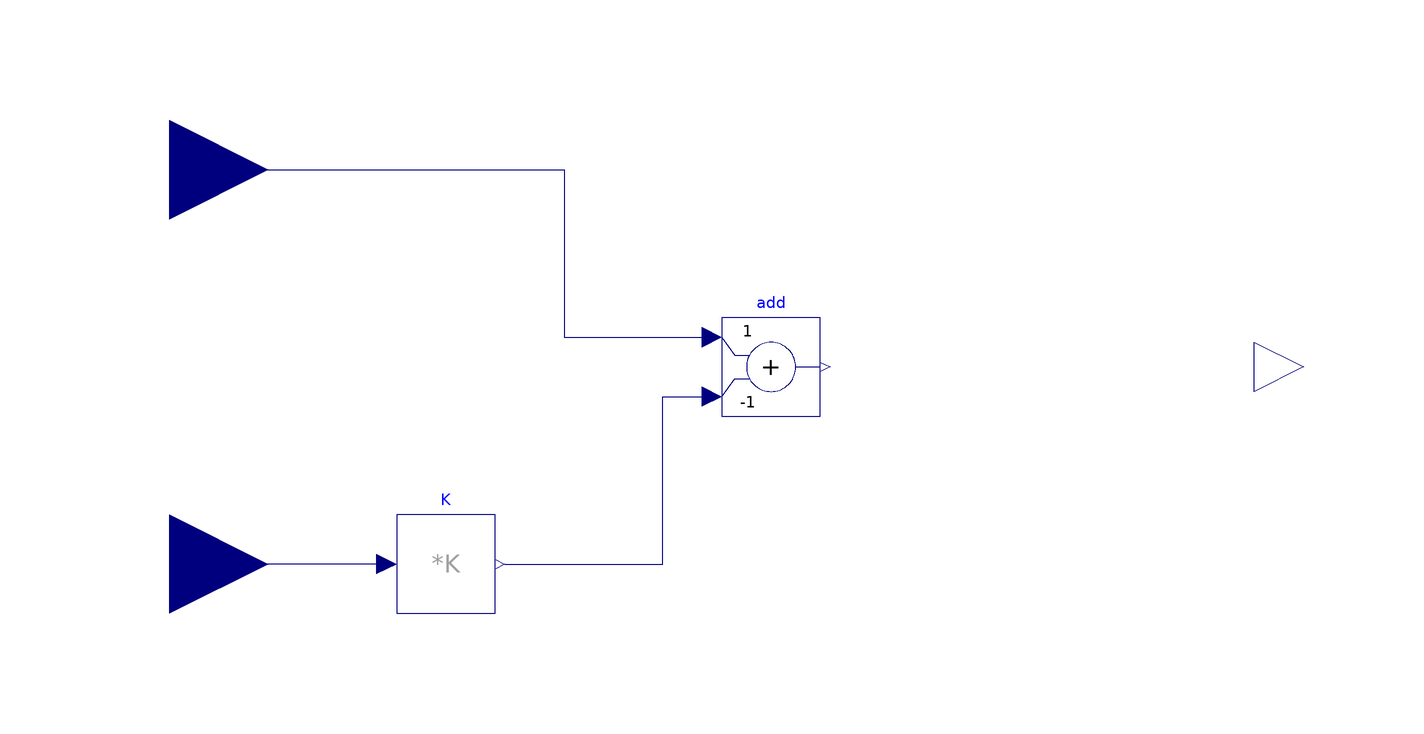

Above is the diagram view of the following Modelica model: its components placed by their Placement annotations and its connect equations drawn as lines.

model Controller
  extends Modelica.Blocks.Icons.Block;
  //Import libraries and config
  import QuadrotorProject.Config.*;
  import Modelica.Blocks.Interfaces.RealInput;
  import Modelica.Blocks.Interfaces.RealOutput;
  import Modelica.SIunits;
  RealInput ref[nRef] "Connector of Real reference signals as input" annotation(Placement(transformation(extent = {{-140, 20}, {-100, 60}}, rotation = 0)));
  RealInput sens[nSens] "Connector of Real sensor signals as input" annotation(Placement(transformation(extent = {{-140, -60}, {-100, -20}}, rotation = 0)));
  RealOutput ctrl[nCtrl] "Connector of Real control signals as output" annotation(Placement(transformation(extent = {{100, -10}, {120, 10}}, rotation = 0)));
  Modelica.Blocks.Math.Add add[nCtrl](k1 = 1, k2 = -1) annotation(Placement(visible = true, transformation(origin = {2, 0}, extent = {{-10, -10}, {10, 10}}, rotation = 0)));
 Modelica.Blocks.Math.MatrixGain K(K = [
   -Ka, -Kb, Ka,   Kb,   Kc,  Kc;
   -Ka, -Kb, -Ka, -Kb,  -Kc, -Kc;
   Ka,  Kb,  -Ka,  -Kb,   Kc,  Kc;
   Ka,  Kb,  Ka,   Kb,  -Kc, -Kc])            
                                          annotation(Placement(visible = true, transformation(origin = {-64, -40}, extent = {{-10, -10}, {10, 10}}, rotation = 0)));
                                          
equation
  connect(ref, add.u1) annotation(Line(points = {{-120, 40}, {-40, 40}, {-40, 6}, {-10, 6}, {-10, 6}}, color = {0, 0, 127}));
  connect(K.y, add.u2) annotation(Line(points = {{-52, -40}, {-20, -40}, {-20, -6}, {-10, -6}, {-10, -6}}, color = {0, 0, 127}));
  connect(K.u, sens) annotation(Line(points = {{-76, -40}, {-102, -40}, {-102, -40}, {-120, -40}}, color = {0, 0, 127}));
  

  for i in 1:size(add,1) loop
              // motors limit thurst to around .6/4 Newtons
    ctrl[i] = if (add[i].y>=0.15) then 0.15
              // motors cannot yield force downwards
              elseif (add[i].y<=0) then 0
              else add[i].y;
  end for;
  annotation(Documentation(info = "<html><h1 class=\"heading\">CONTROLLER BLOCK WITH BUILT IN MODELICA PID</h1><p>Uses only default modelica blocks to model the controller</p></html>"), uses(Modelica(version = "3.2.1")));
end Controller;